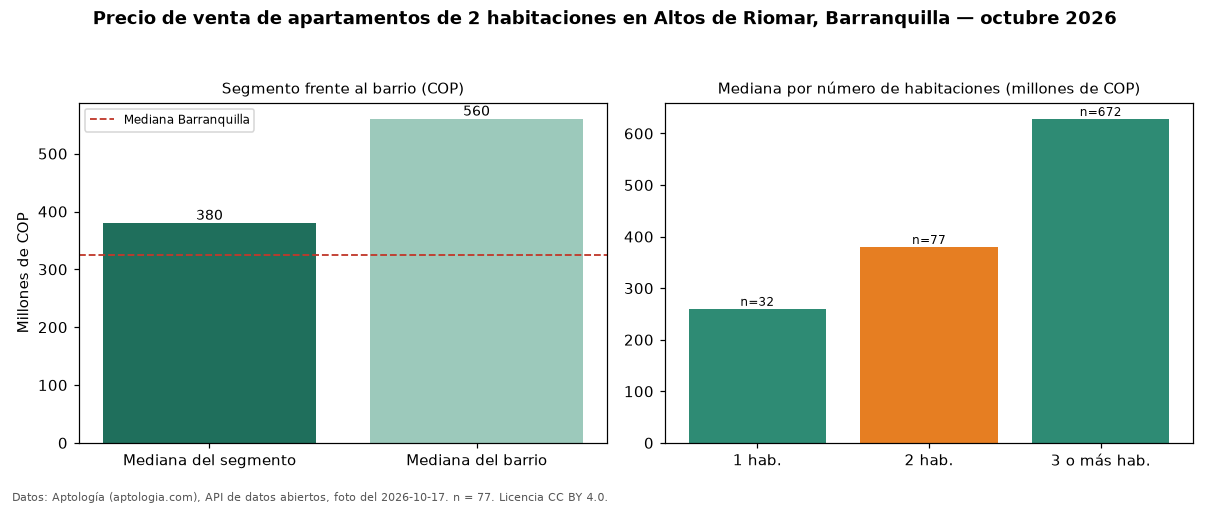

Values plotted in this chart, from the file beside it:
seccion, metrica, valor_cop, n
precio, mediana, 380000000, 77
habitaciones, 1, 260000000, 32
habitaciones, 2, 380000000, 77
habitaciones, 3+, 628200000, 672
barrio, mediana_barrio_todos_los_tamanos, 560000000, 781
ciudad, mediana_ciudad, 325000000, 
fuente, fecha_foto, 2026-10-17, 
fuente, atribucion, https://www.aptologia.com/venta/barranqu…, 
